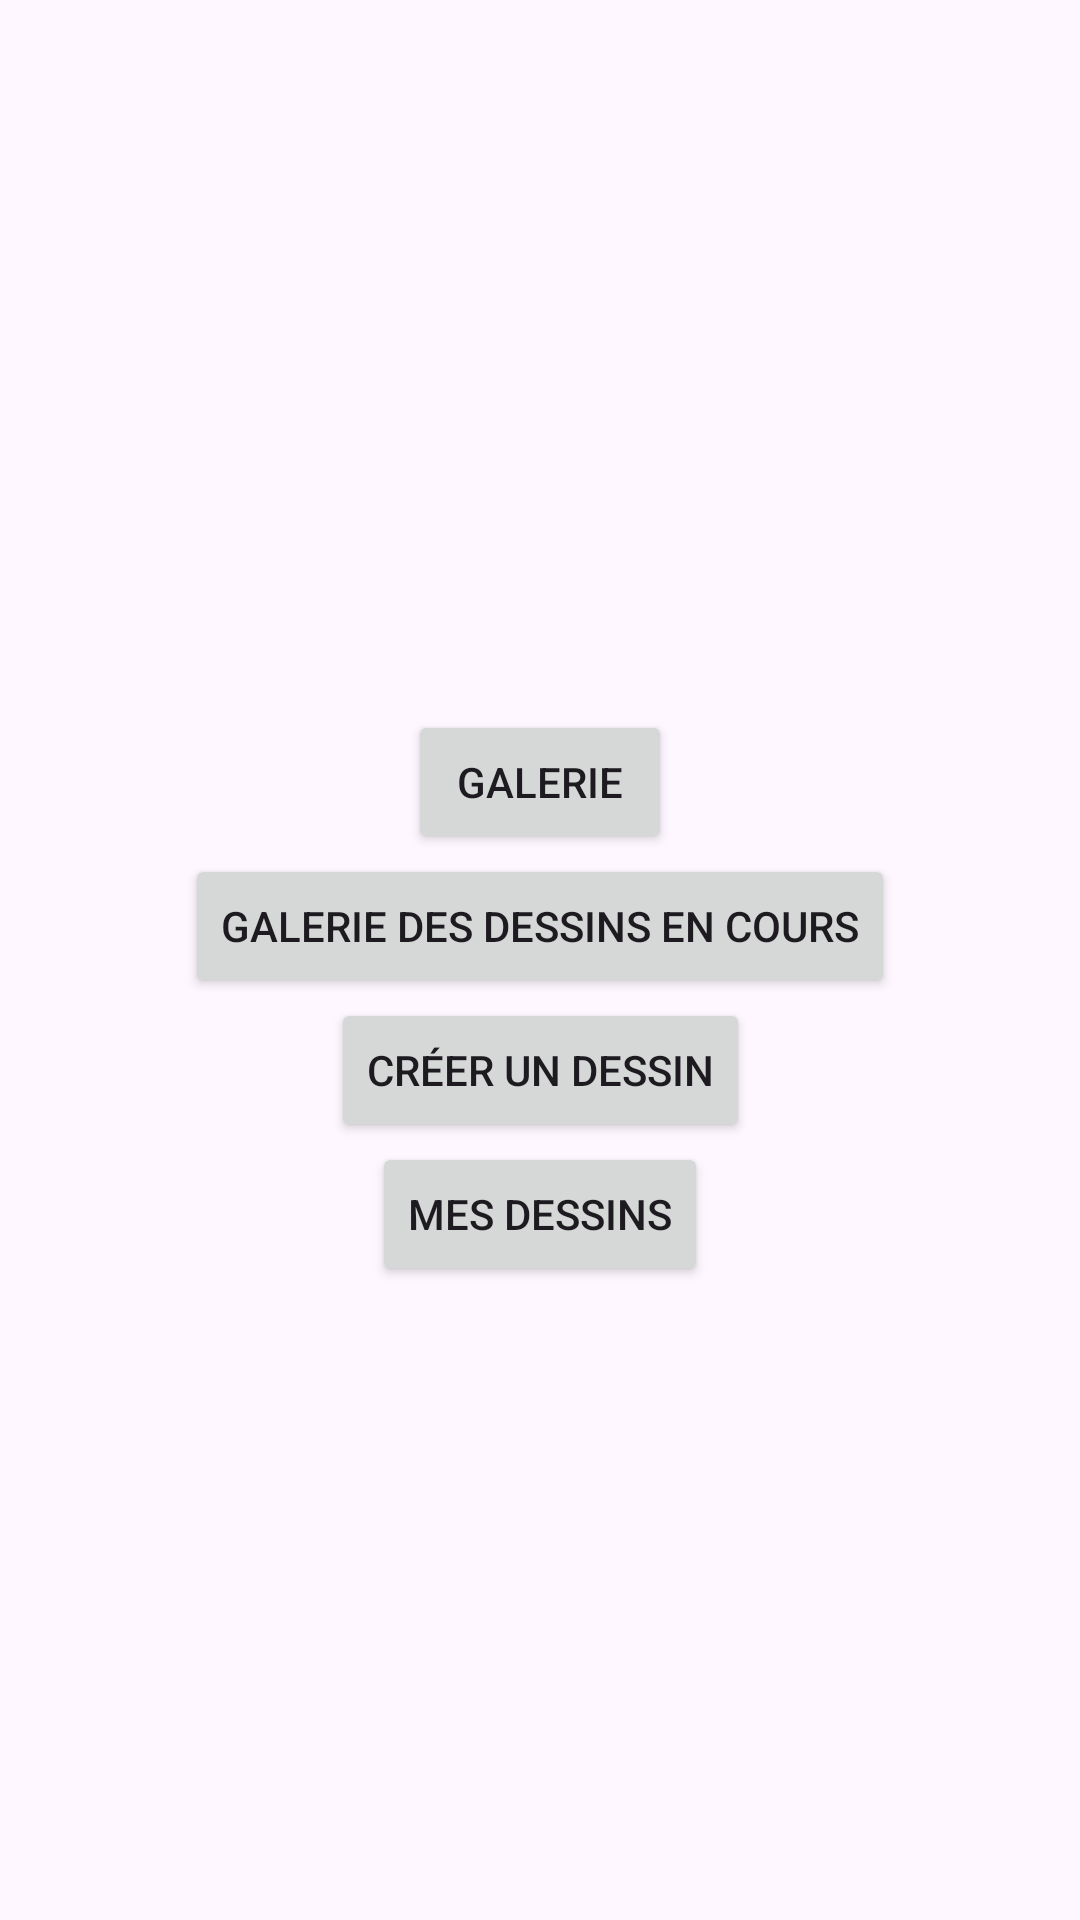

Produce the Android XML layout that renders to this screen, including the resource entries it uses.
<!-- AndroidManifest.xml: application theme Theme.Projet_dessin_interactif -->
<!-- res/layout/activity_hub.xml -->
<?xml version="1.0" encoding="utf-8"?>
<androidx.constraintlayout.widget.ConstraintLayout
    xmlns:android="http://schemas.android.com/apk/res/android"
    xmlns:app="http://schemas.android.com/apk/res-auto"
    xmlns:tools="http://schemas.android.com/tools"
    android:layout_width="match_parent"
    android:layout_height="match_parent"
    tools:context=".HubActivity">

    
    <Button
        android:id="@+id/btn_gallery"
        android:layout_width="wrap_content"
        android:layout_height="wrap_content"
        android:text="Galerie"
        app:layout_constraintTop_toTopOf="parent"
        app:layout_constraintBottom_toBottomOf="parent"
        app:layout_constraintStart_toStartOf="parent"
        app:layout_constraintEnd_toEndOf="parent"
        app:layout_constraintHorizontal_bias="0.5"
        app:layout_constraintVertical_bias="0.4" />



    <Button
        android:id="@+id/btn_ongoing_drawings"
        android:layout_width="wrap_content"
        android:layout_height="wrap_content"
        android:text="Galerie des dessins en cours"
        app:layout_constraintTop_toBottomOf="@id/btn_gallery"
        app:layout_constraintStart_toStartOf="parent"
        app:layout_constraintEnd_toEndOf="parent"
        app:layout_constraintHorizontal_bias="0.5" />

    <Button
        android:id="@+id/btn_create_drawing"
        android:layout_width="wrap_content"
        android:layout_height="wrap_content"
        android:text="Créer un dessin"
        app:layout_constraintTop_toBottomOf="@id/btn_ongoing_drawings"
        app:layout_constraintStart_toStartOf="parent"
        app:layout_constraintEnd_toEndOf="parent"
        app:layout_constraintHorizontal_bias="0.5" />

    <Button
        android:id="@+id/btn_my_drawings"
        android:layout_width="wrap_content"
        android:layout_height="wrap_content"
        android:text="Mes dessins"
        app:layout_constraintTop_toBottomOf="@id/btn_create_drawing"
        app:layout_constraintStart_toStartOf="parent"
        app:layout_constraintEnd_toEndOf="parent"
        app:layout_constraintHorizontal_bias="0.5" />
</androidx.constraintlayout.widget.ConstraintLayout>
<!-- resources referenced by this layout -->
<resources>
  <style name="Theme.Projet_dessin_interactif" parent="Base.Theme.Projet_dessin_interactif" />
  <style name="Base.Theme.Projet_dessin_interactif" parent="Theme.Material3.DayNight.NoActionBar">
          
          
      </style>
</resources>
